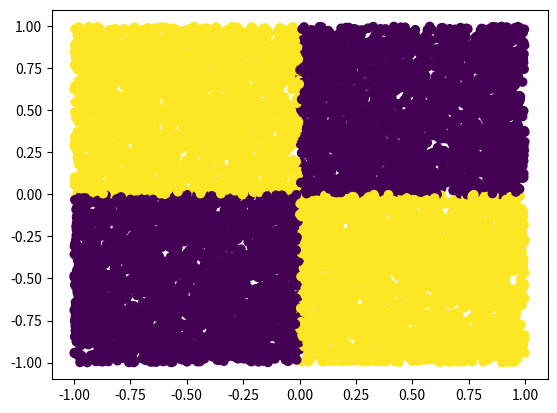

Write the Python code that produced this figure.
import numpy as np
import matplotlib.pyplot as plt

N = 10000
X = 2*np.random.random((N, 2)) - 1
Y = np.zeros(N)
Y[(X[:,0] > 0) & (X[:,1] < 0)] = 1
Y[(X[:,0] < 0) & (X[:, 1] > 0)] = 1

plt.scatter(X[:, 0], X[:, 1], c=Y)
plt.show()




